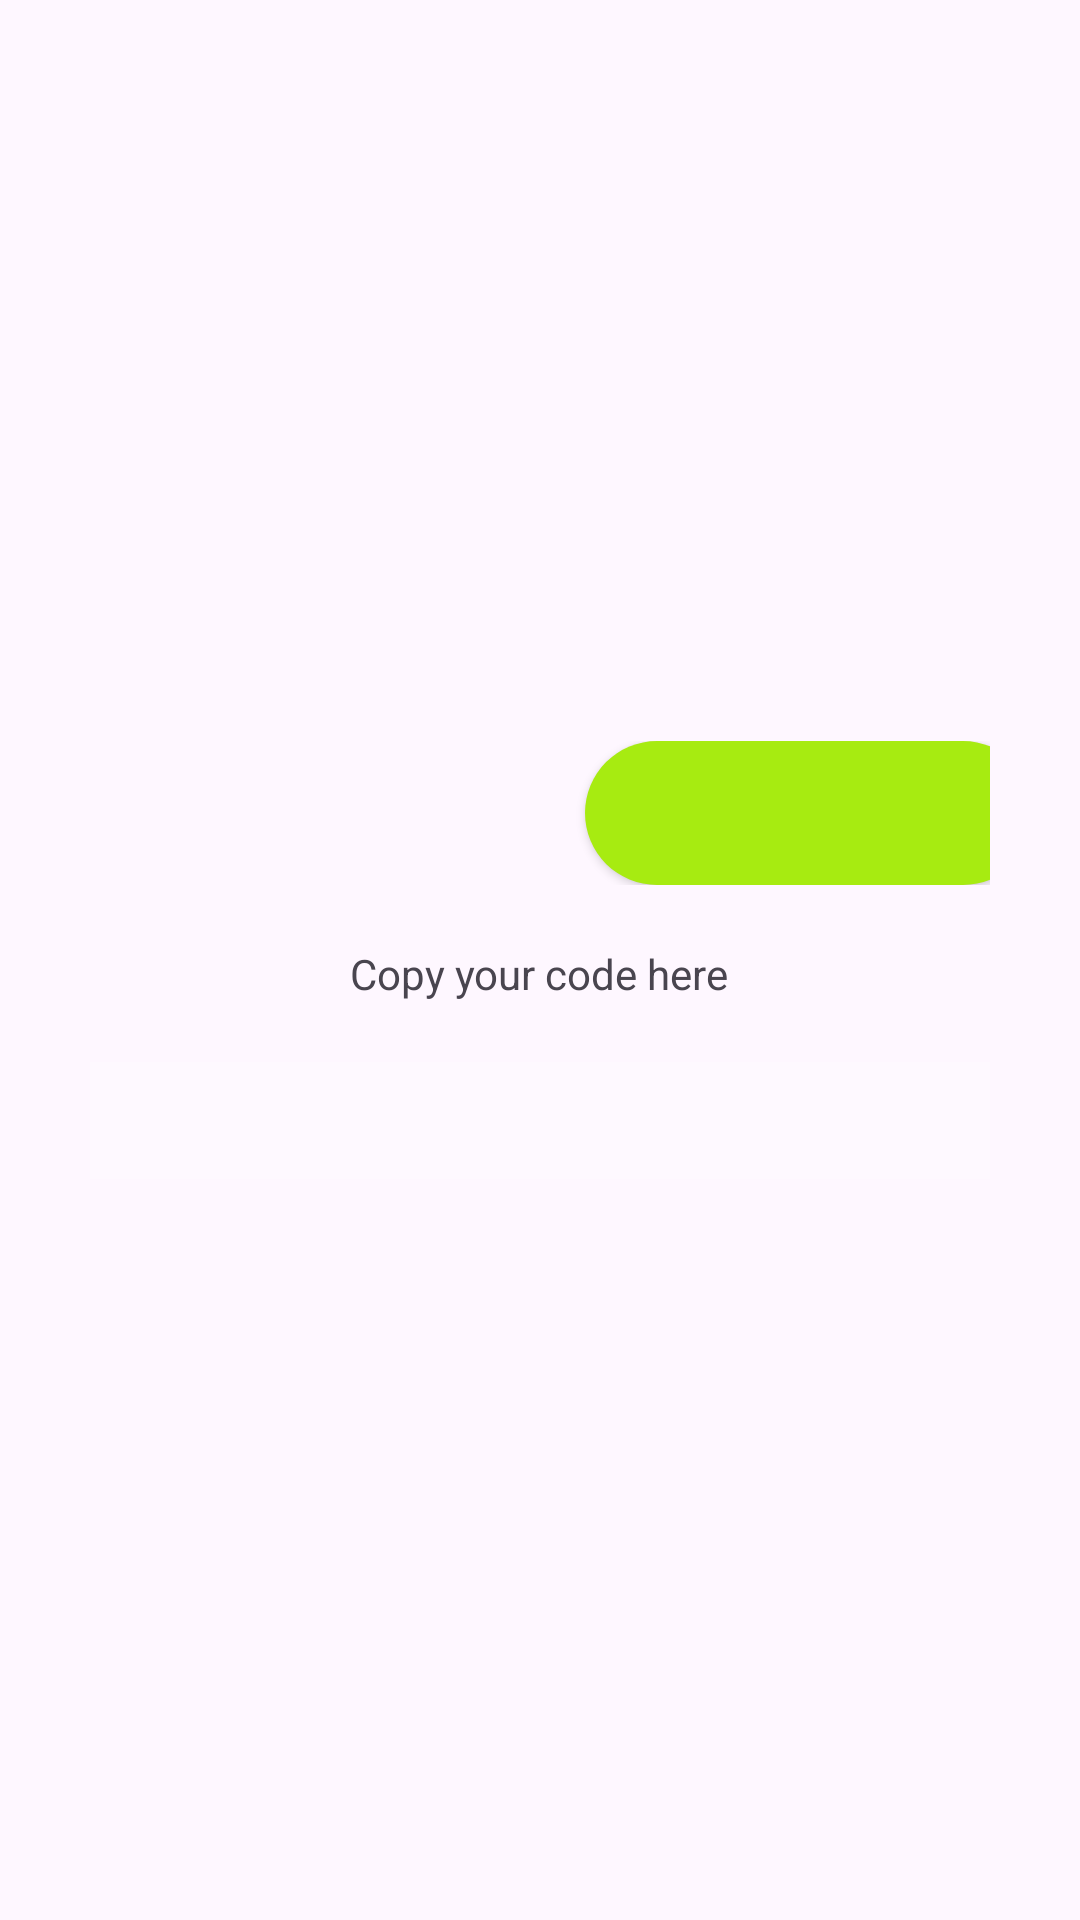

Layout XML and referenced resources for this Android screen:
<!-- AndroidManifest.xml: application theme Theme.GradientGenerator -->
<!-- res/layout/activity_main.xml -->
<?xml version="1.0" encoding="utf-8"?>
<LinearLayout xmlns:android="http://schemas.android.com/apk/res/android"
    xmlns:tools="http://schemas.android.com/tools"
    android:id="@+id/main"
    android:layout_width="match_parent"
    android:layout_height="match_parent"
    tools:context=".MainActivity"
    android:orientation="vertical"
    android:gravity="center"
    android:paddingEnd="30dp"
    android:paddingStart="30dp">

    <LinearLayout
        android:layout_width="match_parent"
        android:layout_height="wrap_content"
        android:orientation="horizontal"
        android:gravity="center">

        <androidx.appcompat.widget.AppCompatButton
            android:layout_width="150dp"
            android:layout_height="wrap_content"
            android:id="@+id/btn1"
            android:layout_marginEnd="15dp"
            android:paddingRight="20dp"
            android:paddingLeft="20dp"
            android:background="@drawable/btn1_bg"
            android:textColor="@color/white"/>

        <androidx.appcompat.widget.AppCompatButton
            android:layout_width="150dp"
            android:layout_height="wrap_content"
            android:id="@+id/btn2"
            android:layout_marginStart="15dp"
            android:paddingRight="20dp"
            android:paddingLeft="20dp"
            android:background="@drawable/btn2_bg"
            android:textColor="@color/white"/>
    </LinearLayout>
    <TextView
        android:layout_width="wrap_content"
        android:layout_height="wrap_content"
        android:text="@string/copy_your_code_here"
        android:layout_marginTop="20dp"
        android:layout_marginBottom="20dp"/>

    <TextView
        android:layout_width="match_parent"
        android:layout_height="wrap_content"
        android:textAlignment="center"
        android:paddingStart="20dp"
        android:paddingEnd="20dp"
        android:paddingTop="10dp"
        android:paddingBottom="10dp"
        android:background="@color/transparent"
        android:id="@+id/text"/>



</LinearLayout>
<!-- resources referenced by this layout -->
<resources>
  <color name="transparent">#33ffffff</color>
  <color name="white">#FFFFFFFF</color>
  <!-- drawable btn2_bg (drawable) -->
  <?xml version="1.0" encoding="utf-8"?>
  <shape xmlns:android="http://schemas.android.com/apk/res/android">
      <corners android:radius="50dp"/>
      <solid android:color="@color/light_green"/>
  </shape>
  <string name="copy_your_code_here">Copy your code here</string>
  <style name="Theme.GradientGenerator" parent="Base.Theme.GradientGenerator" />
  <color name="light_green">#a7eb11</color>
  <style name="Base.Theme.GradientGenerator" parent="Theme.Material3.DayNight.NoActionBar">
          
          
      </style>
</resources>
